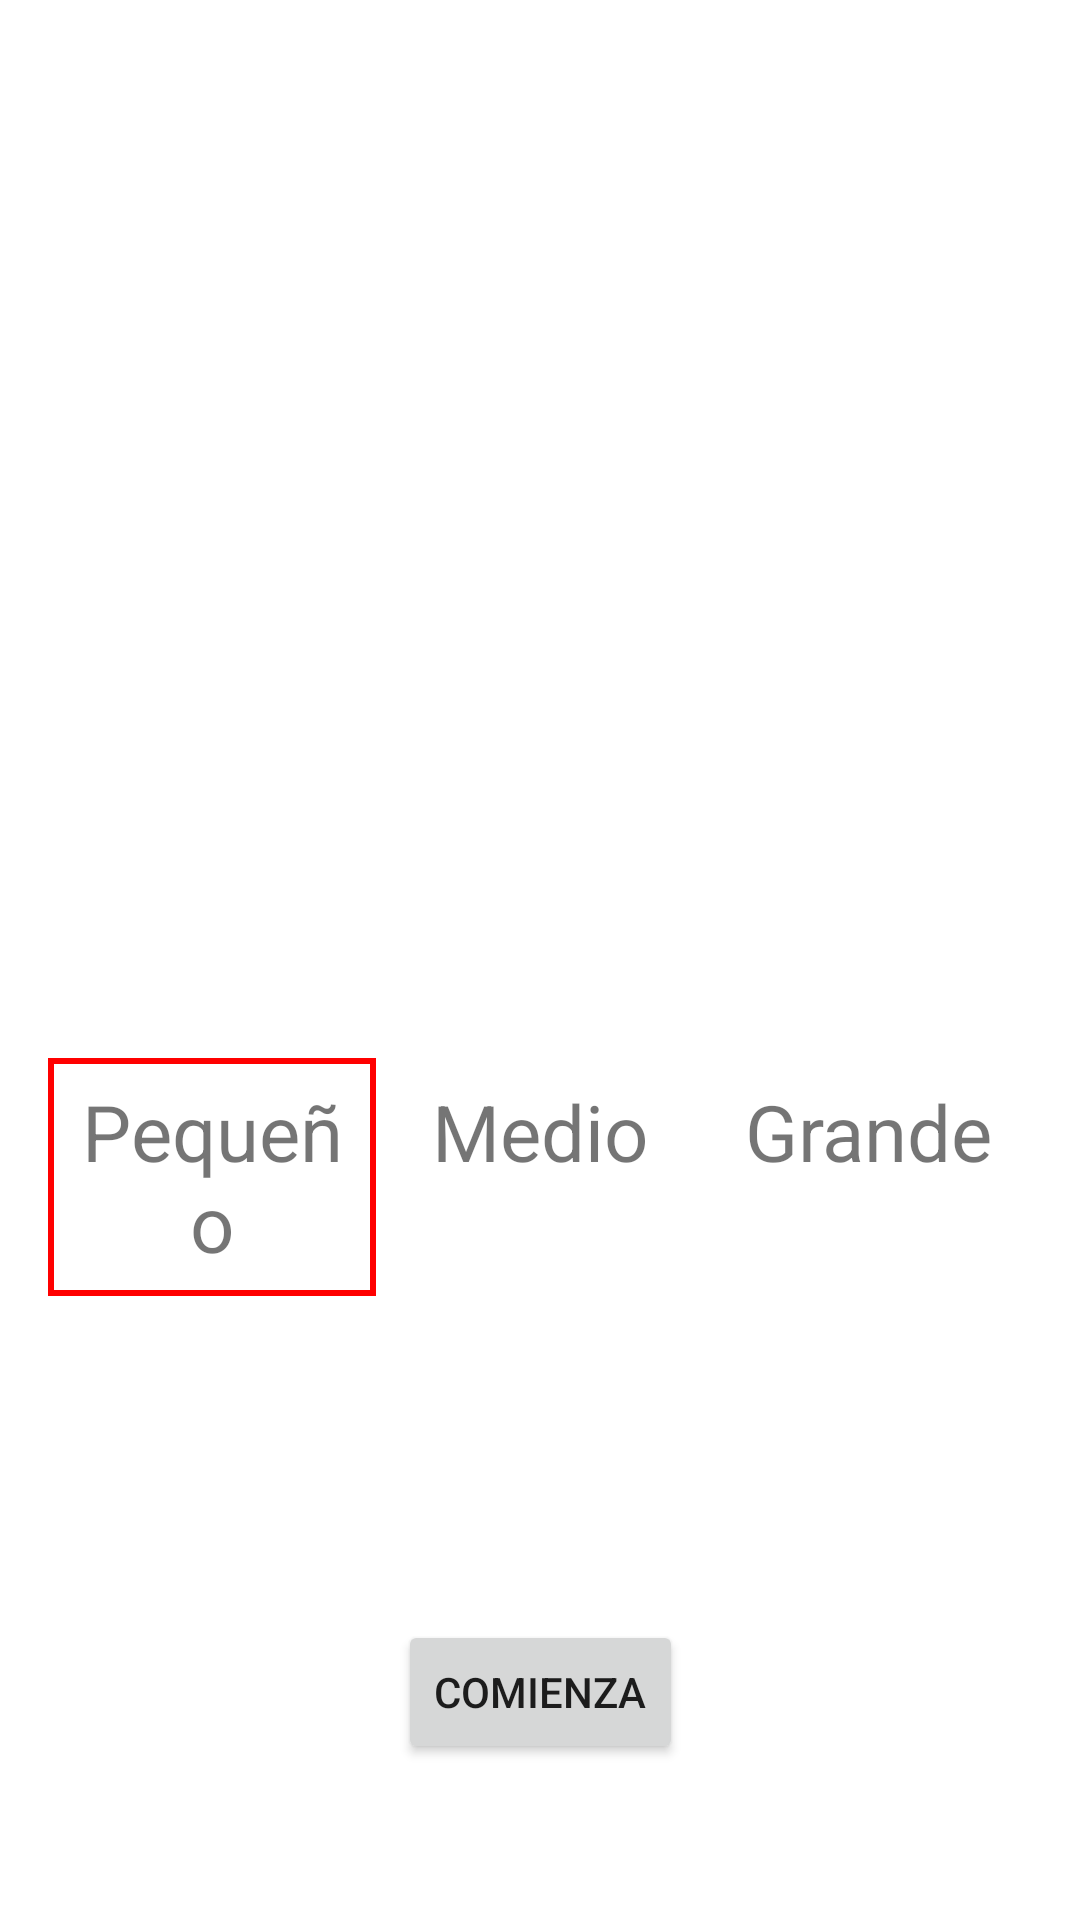

Android layout source for this screen:
<!-- AndroidManifest.xml: application theme Theme.Conecta41 -->
<!-- res/layout/activity_main.xml -->
<?xml version="1.0" encoding="utf-8"?>
<androidx.constraintlayout.widget.ConstraintLayout xmlns:android="http://schemas.android.com/apk/res/android"
    xmlns:app="http://schemas.android.com/apk/res-auto"
    xmlns:tools="http://schemas.android.com/tools"
    android:layout_width="match_parent"
    android:layout_height="match_parent"
    android:background="@drawable/background"

    tools:context=".MainActivity">


    <ImageView
        android:id="@+id/imageView"
        android:layout_width="800dp"
        android:layout_height="400dp"
        android:layout_marginTop="16dp"
        app:layout_constraintEnd_toEndOf="parent"
        app:layout_constraintHorizontal_bias="0.51"
        app:layout_constraintStart_toStartOf="parent"
        app:layout_constraintTop_toTopOf="parent"
        app:srcCompat="@drawable/logo" />
    <androidx.constraintlayout.widget.Guideline
        android:id="@+id/guideline"
        android:layout_width="wrap_content"
        android:layout_height="wrap_content"
        android:orientation="horizontal"
        app:layout_constraintGuide_percent="0.7"/>
    <LinearLayout
        android:layout_width="match_parent"
        android:layout_height="wrap_content"
        android:layout_margin="16dp"
        android:orientation="horizontal"
        app:layout_constraintBottom_toBottomOf="@+id/guideline"
        app:layout_constraintEnd_toEndOf="parent"
        app:layout_constraintStart_toStartOf="parent"
     >

        <TextView
            android:id="@+id/pequeno"
            android:layout_width="0dp"
            android:layout_height="wrap_content"
            android:layout_weight="1"
            android:background="@drawable/border_red"
            android:gravity="center_horizontal"
            android:padding="7dp"
            android:text="Pequeño"
            android:textSize="26sp" />

        <TextView
            android:id="@+id/medio"
            android:layout_width="0dp"
            android:layout_height="wrap_content"
            android:layout_weight="1"
            android:gravity="center_horizontal"
            android:padding="7dp"
            android:text="Medio"
            android:textSize="26sp" />

        <TextView
            android:id="@+id/grande"
            android:layout_width="0dp"
            android:layout_height="wrap_content"
            android:layout_weight="1"
            android:gravity="center_horizontal"
            android:padding="7dp"
            android:text="Grande"
            android:textSize="26sp" />
    </LinearLayout>

    <Button
        android:id="@+id/button_Continuar"
        android:layout_width="wrap_content"
        android:layout_height="wrap_content"
        android:layout_marginBottom="52dp"
        android:text="Comienza"
        app:layout_constraintBottom_toBottomOf="parent"
        app:layout_constraintEnd_toEndOf="parent"
        app:layout_constraintStart_toStartOf="parent" />

</androidx.constraintlayout.widget.ConstraintLayout>
<!-- resources referenced by this layout -->
<resources>
  <!-- drawable border_red (drawable) -->
  <?xml version="1.0" encoding="utf-8"?>
  <shape xmlns:android="http://schemas.android.com/apk/res/android">
      <solid android:color="@android:color/transparent" />
      <stroke
          android:width="2dp"
          android:color="#FF0000" /> 
  </shape>
  <style name="Theme.Conecta41" parent="Theme.MaterialComponents.DayNight.DarkActionBar">
          
          <item name="colorPrimary">@color/purple_500</item>
          <item name="colorPrimaryVariant">@color/purple_700</item>
          <item name="colorOnPrimary">@color/white</item>
          
          <item name="colorSecondary">@color/teal_200</item>
          <item name="colorSecondaryVariant">@color/teal_700</item>
          <item name="colorOnSecondary">@color/black</item>
          
          <item name="android:statusBarColor">?attr/colorPrimaryVariant</item>
          
      </style>
  <color name="purple_500">#FF6200EE</color>
  <color name="purple_700">#FF3700B3</color>
  <color name="white">#FFFFFFFF</color>
  <color name="teal_200">#FF03DAC5</color>
  <color name="teal_700">#FF018786</color>
  <color name="black">#FF000000</color>
</resources>
